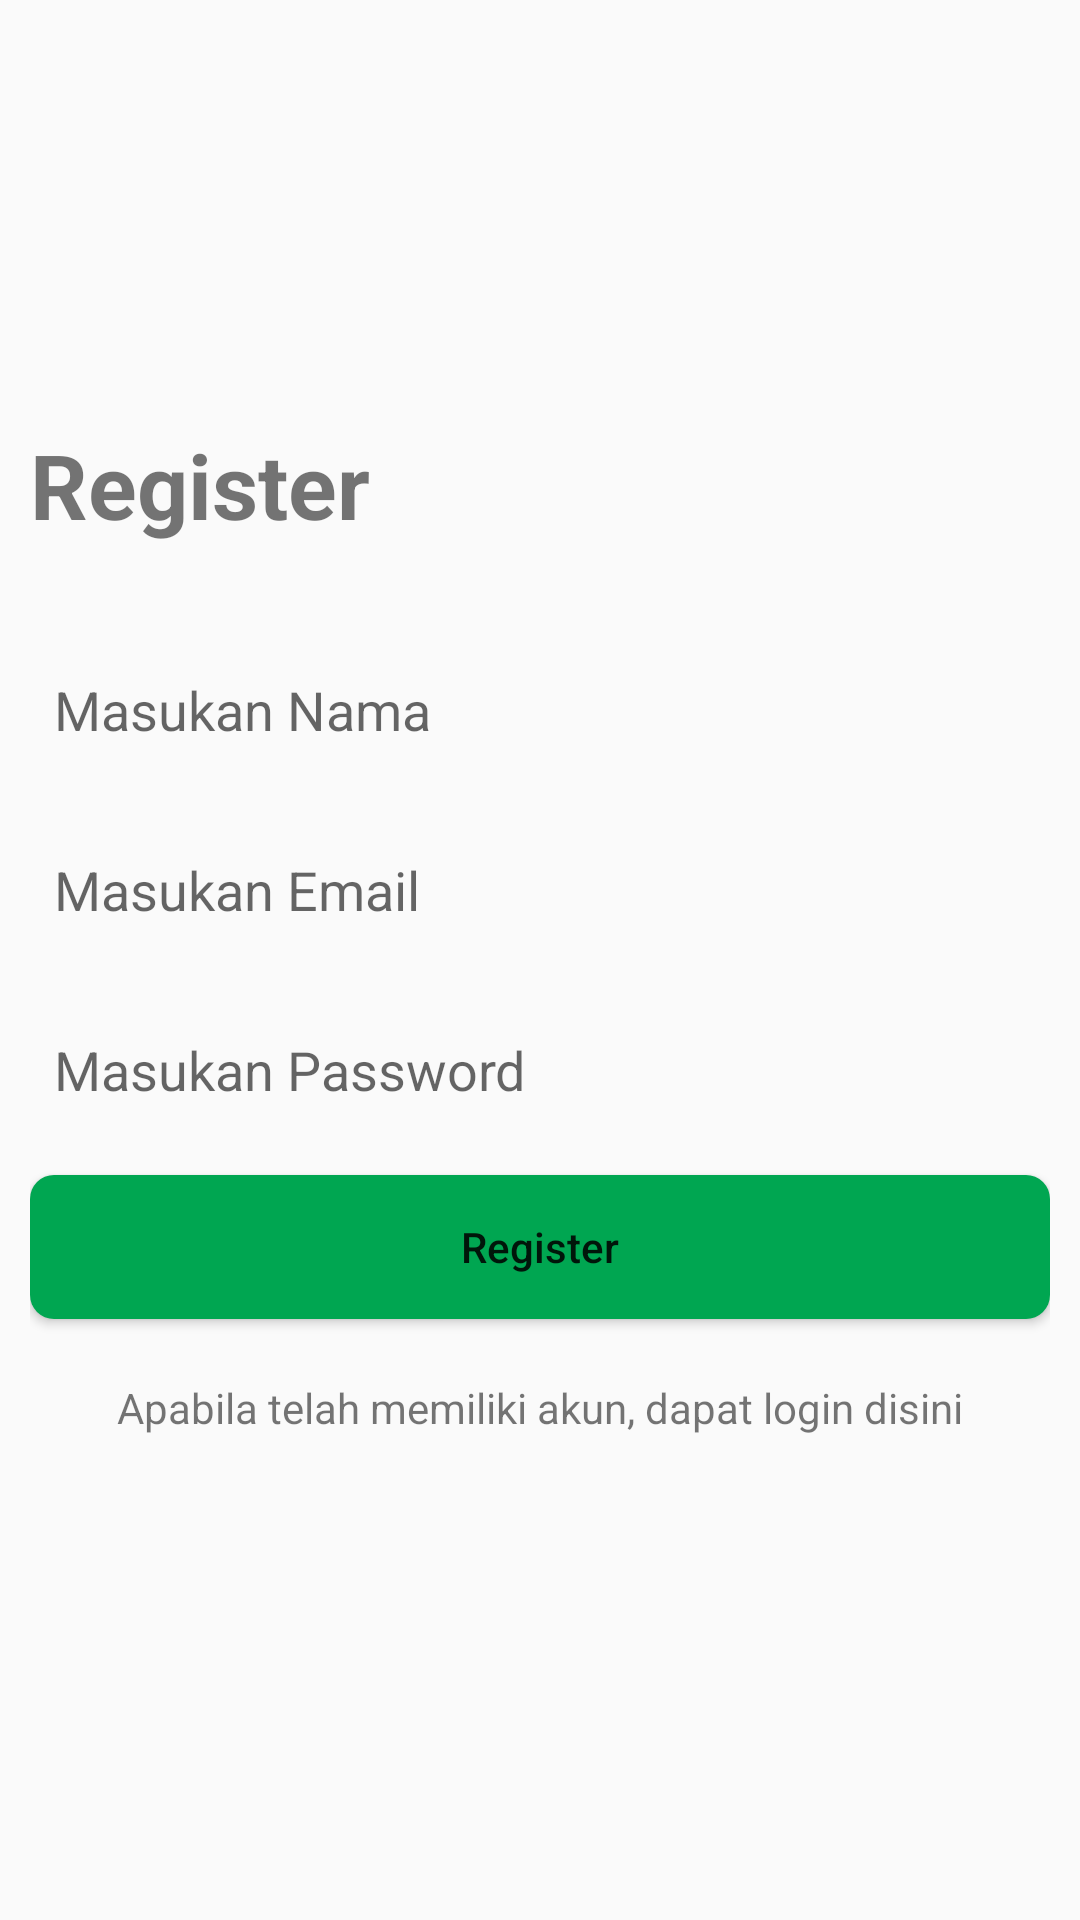

This screen was rendered from an Android layout file. Write that file and the resources it references.
<!-- AndroidManifest.xml: application theme Theme.FarmerApp -->
<!-- res/layout/activity_register.xml -->
<?xml version="1.0" encoding="utf-8"?>
<LinearLayout xmlns:android="http://schemas.android.com/apk/res/android"
    xmlns:tools="http://schemas.android.com/tools"
    android:layout_width="match_parent"
    android:layout_height="match_parent"
    android:orientation="vertical"
    android:padding="10dp"
    android:gravity="center"
    tools:context=".RegisterActivity">

    <TextView
        android:layout_width="match_parent"
        android:layout_height="wrap_content"
        android:text="@string/register"
        android:textSize="30sp"
        android:textStyle="bold"/>

    <EditText
        android:id="@+id/et_nama"
        android:layout_width="match_parent"
        android:layout_height="50dp"
        android:layout_marginTop="30dp"
        android:autofillHints="name"
        android:background="@drawable/style_edit_text"
        android:hint="@string/masukan_nama"
        android:inputType="text"
        android:paddingHorizontal="8dp" />

    <EditText
        android:id="@+id/et_email"
        android:layout_width="match_parent"
        android:layout_height="50dp"
        android:paddingHorizontal="8dp"
        android:hint="@string/masukan_email"
        android:background="@drawable/style_edit_text"
        android:inputType="text"
        android:autofillHints="name"
        android:layout_marginTop="10dp"/>



    <EditText
        android:id="@+id/et_password"
        android:layout_width="match_parent"
        android:layout_height="50dp"
        android:paddingHorizontal="8dp"
        android:hint="@string/masukan_password"
        android:background="@drawable/style_edit_text"
        android:inputType="textPassword"
        android:layout_marginTop="10dp"
        />

    <Button
        android:id="@+id/btn_register"
        android:layout_width="match_parent"
        android:layout_height="wrap_content"
        android:layout_marginTop="10dp"
        android:background="@drawable/bg_button_done"
        android:text="@string/register"
        android:textAllCaps="false"/>

    <TextView
        android:id="@+id/tv_login"
        android:layout_width="match_parent"
        android:layout_height="wrap_content"
        android:layout_marginVertical="20dp"
        android:gravity="center"
        android:text="Apabila telah memiliki akun, dapat login disini" />


</LinearLayout>
<!-- resources referenced by this layout -->
<resources>
  <!-- drawable bg_button_done (drawable) -->
  <?xml version="1.0" encoding="utf-8"?>
  <shape xmlns:android="http://schemas.android.com/apk/res/android">
      <solid android:color="@color/padi_button_login"/>
      <corners android:radius="8dp"/>
  </shape>
  <string name="masukan_email">Masukan Email</string>
  <string name="masukan_nama">Masukan Nama</string>
  <string name="masukan_password">Masukan Password</string>
  <string name="register">Register</string>
  <style name="Theme.FarmerApp" parent="Theme.AppCompat.Light.DarkActionBar">
          <item name="colorPrimary">@color/padi_primary</item>
          <item name="colorPrimaryDark">@color/padi_primary_dark</item>
          <item name="colorAccent">@color/padi_accent</item>
  
          
          <item name="colorButtonNormal">@color/padi_button_login</item>
          
      </style>
  <color name="padi_button_login">#00A651</color>
  <color name="padi_primary">#00A651</color>
  <color name="padi_primary_dark">#008542</color>
  <color name="padi_accent">#FFD300</color>
</resources>
